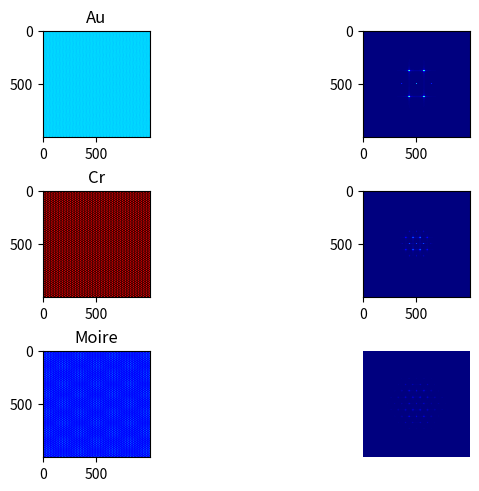

Write Python code to recreate this figure.
from pylab import meshgrid, cm, imshow, contour, clabel, figure, title, show
import numpy as np
import matplotlib.cm as cm
import matplotlib.pyplot as plt
import matplotlib.cbook as cbook
from matplotlib.path import Path
from matplotlib.patches import PathPatch

x = np.linspace(-10, 10, 1000)
y = np.linspace(-10, 10, 1000)
X, Y = meshgrid(x, y)


def first_order(kx, ky, scale):
    return np.cos(kx*scale)*np.cos(-0.5*kx*scale+np.sqrt(3)/2*ky*scale)*np.cos(-0.5*kx*scale-np.sqrt(3)/2*ky*scale)


def second_order(kx, ky, scale):
    return (np.cos(kx*scale)*np.cos(-0.5*kx*scale+np.sqrt(3)/2*ky*scale)*np.cos(-0.5*kx*scale-np.sqrt(3)/2*ky*scale))**2


def third_order(kx, ky, scale):
    return (np.cos(kx*scale)*np.cos(-0.5*kx*scale+np.sqrt(3)/2*ky*scale)*np.cos(-0.5*kx*scale-np.sqrt(3)/2*ky*scale))**3


a_Cr = 0.604
a_Au = 0.288

Au_real = first_order(X, Y, 2*np.pi/a_Au)       ### IMPORTANT ###
Cr_real = second_order(X, Y, 2*np.pi/a_Cr)      ### IMPORTANT ###
moire_real = Au_real * Cr_real

Cr_reciprocal = np.fft.fftshift(np.fft.fft2(Cr_real))
Au_reciprocal = np.fft.fftshift(np.fft.fft2(Au_real))
moire_reciprocal = np.fft.fftshift(np.fft.fft2(moire_real))


fig = plt.figure(layout="constrained")
ax_dict = fig.subplot_mosaic(
    [['Au', 'Au_reciprocal'],
     ['Cr', 'Cr_reciprocal'],
     ['moire_real', 'moire_reciprocal']]
)

ax_dict['Au'].imshow(Au_real, cmap=cm.jet)
ax_dict['Au'].set_title('Au')
ax_dict['Au_reciprocal'].imshow(abs(Au_reciprocal), vmin=0, vmax=10000, cmap=cm.jet)
ax_dict['Cr'].imshow(Cr_real, cmap=plt.cm.hot)
ax_dict['Cr'].set_title('Cr')
ax_dict['Cr_reciprocal'].imshow(abs(Cr_reciprocal), vmin=0, vmax=10000, cmap=cm.jet)
ax_dict['moire_real'].imshow(moire_real, cmap=cm.jet)
ax_dict['moire_real'].set_title('Moire')
ax_dict['moire_reciprocal'].imshow(abs(moire_reciprocal), vmin=0, vmax=10000, cmap=cm.jet)
ax_dict['moire_reciprocal'].axis('off')

plt.show()
